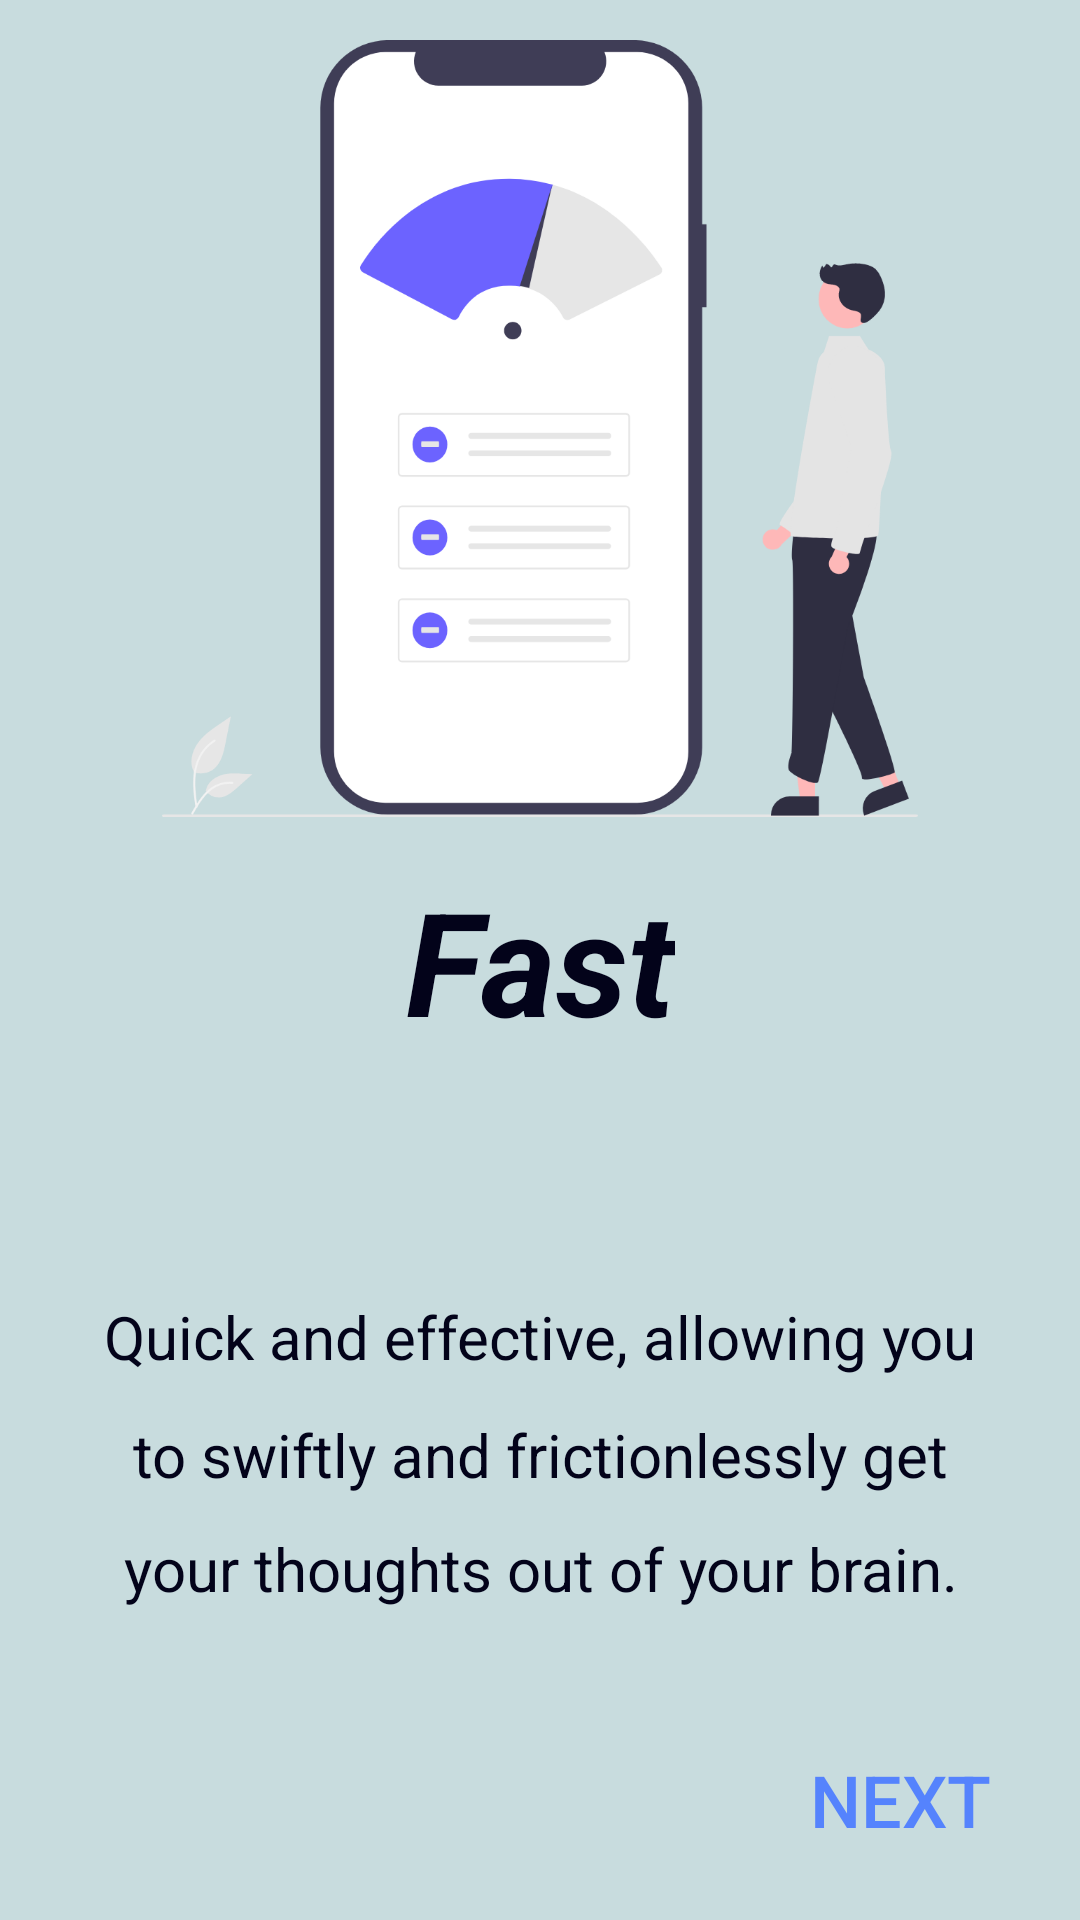

Reconstruct the res/layout file that produces this screen, plus the resources it refers to.
<!-- AndroidManifest.xml: application theme Theme.G2 -->
<!-- res/layout/screen_two.xml -->
<?xml version="1.0" encoding="utf-8"?>
<androidx.constraintlayout.widget.ConstraintLayout xmlns:android="http://schemas.android.com/apk/res/android"
    xmlns:app="http://schemas.android.com/apk/res-auto"
    xmlns:tools="http://schemas.android.com/tools"
    android:layout_width="match_parent"
    android:layout_height="match_parent"
    android:background="@color/main_color"
    tools:context=".onboarding.screens.screen_two">



    <ImageView
        android:id="@+id/imageView"
        android:layout_width="match_parent"
        android:layout_height="417dp"
        android:layout_marginBottom="3dp"
        android:scaleX="0.7"
        android:scaleY="0.7"
        android:src="@drawable/undraw_fast_three"
        app:layout_constraintBottom_toTopOf="@+id/textView3"
        app:layout_constraintEnd_toEndOf="parent"
        app:layout_constraintHorizontal_bias="0.5"
        app:layout_constraintStart_toStartOf="parent"
        app:layout_constraintTop_toTopOf="parent" />

    <TextView
        android:id="@+id/textView2"
        android:layout_width="wrap_content"
        android:layout_height="wrap_content"
        android:layout_marginTop="64dp"
        android:lineSpacingMultiplier="1.6"
        android:paddingHorizontal="30dp"
        android:text="Quick and effective, allowing you to swiftly and frictionlessly get your thoughts out of your brain."
        android:textAlignment="center"
        android:textColor="@color/Dark"
        android:textSize="20sp"
        app:layout_constraintBottom_toBottomOf="parent"
        app:layout_constraintEnd_toEndOf="parent"
        app:layout_constraintStart_toStartOf="parent"
        app:layout_constraintTop_toBottomOf="@+id/textView3"
        app:layout_constraintVertical_bias="0.13" />

    <TextView
        android:id="@+id/textView3"
        android:layout_width="wrap_content"
        android:layout_height="wrap_content"
        android:text="Fast"
        android:textColor="@color/Dark"
        android:textSize="48sp"
        android:textStyle="bold|italic"
        app:layout_constraintBottom_toBottomOf="parent"
        app:layout_constraintEnd_toEndOf="parent"
        app:layout_constraintHorizontal_bias="0.5"
        app:layout_constraintStart_toStartOf="parent"
        app:layout_constraintTop_toTopOf="parent"
        app:layout_constraintVertical_bias="0.5" />

    <Button
        android:id="@+id/button"
        android:layout_width="wrap_content"
        android:layout_height="wrap_content"
        android:layout_marginEnd="16dp"
        android:layout_marginBottom="16dp"
        android:background="#00000000"
        android:text="Next"
        android:textColor="@color/main_color_contrast"
        android:textSize="24sp"
        app:layout_constraintBottom_toBottomOf="parent"
        app:layout_constraintEnd_toEndOf="parent" />

</androidx.constraintlayout.widget.ConstraintLayout>
<!-- resources referenced by this layout -->
<resources>
  <color name="Dark">#03031A</color>
  <color name="main_color">#C8DCDE</color>
  <color name="main_color_contrast">#F04E7DFF</color>
  <!-- drawable undraw_fast_three: vector/xml drawable (drawable, 9247 chars, omitted) -->
  <style name="Theme.G2" parent="Theme.AppCompat.NoActionBar">
          
          <item name="android:colorPrimary">@color/main_color</item>
  
          
          <item name="android:colorSecondary">@color/Dark</item>
  
          
          <item name="backgroundColor">@color/tertiary_color</item>
      </style>
  <color name="tertiary_color">#FFFFFF</color>
  
      //onBoarding Colors
</resources>
